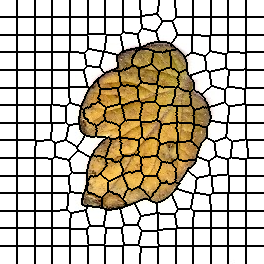

The table this chart was drawn from, first rows:
0, 0, 0, 0, 0, 0, 0, 0, 0, 0, 0, 0, 0, 0, 0, 0, 0, 1, 1, 1, 1, 1, 1, 1
0, 0, 0, 0, 0, 0, 0, 0, 0, 0, 0, 0, 0, 0, 0, 0, 0, 1, 1, 1, 1, 1, 1, 1
0, 0, 0, 0, 0, 0, 0, 0, 0, 0, 0, 0, 0, 0, 0, 0, 0, 1, 1, 1, 1, 1, 1, 1
0, 0, 0, 0, 0, 0, 0, 0, 0, 0, 0, 0, 0, 0, 0, 0, 0, 1, 1, 1, 1, 1, 1, 1
0, 0, 0, 0, 0, 0, 0, 0, 0, 0, 0, 0, 0, 0, 0, 0, 0, 1, 1, 1, 1, 1, 1, 1
0, 0, 0, 0, 0, 0, 0, 0, 0, 0, 0, 0, 0, 0, 0, 0, 0, 1, 1, 1, 1, 1, 1, 1
0, 0, 0, 0, 0, 0, 0, 0, 0, 0, 0, 0, 0, 0, 0, 0, 0, 1, 1, 1, 1, 1, 1, 1
0, 0, 0, 0, 0, 0, 0, 0, 0, 0, 0, 0, 0, 0, 0, 0, 0, 1, 1, 1, 1, 1, 1, 1
0, 0, 0, 0, 0, 0, 0, 0, 0, 0, 0, 0, 0, 0, 0, 0, 0, 1, 1, 1, 1, 1, 1, 1
0, 0, 0, 0, 0, 0, 0, 0, 0, 0, 0, 0, 0, 0, 0, 0, 0, 1, 1, 1, 1, 1, 1, 1
0, 0, 0, 0, 0, 0, 0, 0, 0, 0, 0, 0, 0, 0, 0, 0, 0, 1, 1, 1, 1, 1, 1, 1
0, 0, 0, 0, 0, 0, 0, 0, 0, 0, 0, 0, 0, 0, 0, 0, 0, 1, 1, 1, 1, 1, 1, 1
0, 0, 0, 0, 0, 0, 0, 0, 0, 0, 0, 0, 0, 0, 0, 0, 0, 1, 1, 1, 1, 1, 1, 1
0, 0, 0, 0, 0, 0, 0, 0, 0, 0, 0, 0, 0, 0, 0, 0, 0, 1, 1, 1, 1, 1, 1, 1
0, 0, 0, 0, 0, 0, 0, 0, 0, 0, 0, 0, 0, 0, 0, 0, 0, 1, 1, 1, 1, 1, 1, 1
0, 0, 0, 0, 0, 0, 0, 0, 0, 0, 0, 0, 0, 0, 0, 0, 0, 1, 1, 1, 1, 1, 1, 1
0, 0, 0, 0, 0, 0, 0, 0, 0, 0, 0, 0, 0, 0, 0, 0, 0, 1, 1, 1, 1, 1, 1, 1
16, 16, 16, 16, 16, 16, 16, 16, 16, 16, 16, 16, 16, 16, 16, 16, 16, 17, 17, 17, 17, 17, 17, 17
16, 16, 16, 16, 16, 16, 16, 16, 16, 16, 16, 16, 16, 16, 16, 16, 16, 17, 17, 17, 17, 17, 17, 17
16, 16, 16, 16, 16, 16, 16, 16, 16, 16, 16, 16, 16, 16, 16, 16, 16, 17, 17, 17, 17, 17, 17, 17
16, 16, 16, 16, 16, 16, 16, 16, 16, 16, 16, 16, 16, 16, 16, 16, 16, 17, 17, 17, 17, 17, 17, 17
16, 16, 16, 16, 16, 16, 16, 16, 16, 16, 16, 16, 16, 16, 16, 16, 16, 17, 17, 17, 17, 17, 17, 17
16, 16, 16, 16, 16, 16, 16, 16, 16, 16, 16, 16, 16, 16, 16, 16, 16, 17, 17, 17, 17, 17, 17, 17
16, 16, 16, 16, 16, 16, 16, 16, 16, 16, 16, 16, 16, 16, 16, 16, 16, 17, 17, 17, 17, 17, 17, 17
16, 16, 16, 16, 16, 16, 16, 16, 16, 16, 16, 16, 16, 16, 16, 16, 16, 17, 17, 17, 17, 17, 17, 17
16, 16, 16, 16, 16, 16, 16, 16, 16, 16, 16, 16, 16, 16, 16, 16, 16, 17, 17, 17, 17, 17, 17, 17
16, 16, 16, 16, 16, 16, 16, 16, 16, 16, 16, 16, 16, 16, 16, 16, 16, 17, 17, 17, 17, 17, 17, 17
16, 16, 16, 16, 16, 16, 16, 16, 16, 16, 16, 16, 16, 16, 16, 16, 16, 17, 17, 17, 17, 17, 17, 17
16, 16, 16, 16, 16, 16, 16, 16, 16, 16, 16, 16, 16, 16, 16, 16, 16, 17, 17, 17, 17, 17, 17, 17
16, 16, 16, 16, 16, 16, 16, 16, 16, 16, 16, 16, 16, 16, 16, 16, 16, 17, 17, 17, 17, 17, 17, 17
16, 16, 16, 16, 16, 16, 16, 16, 16, 16, 16, 16, 16, 16, 16, 16, 16, 17, 17, 17, 17, 17, 17, 17
16, 16, 16, 16, 16, 16, 16, 16, 16, 16, 16, 16, 16, 16, 16, 16, 16, 17, 17, 17, 17, 17, 17, 17
16, 16, 16, 16, 16, 16, 16, 16, 16, 16, 16, 16, 16, 16, 16, 16, 16, 17, 17, 17, 17, 17, 17, 17
16, 16, 16, 16, 16, 16, 16, 16, 16, 16, 16, 16, 16, 16, 16, 16, 16, 17, 17, 17, 17, 17, 17, 17
16, 16, 16, 16, 16, 16, 16, 16, 16, 16, 16, 16, 16, 16, 16, 16, 16, 17, 17, 17, 17, 17, 17, 17
33, 33, 33, 33, 33, 33, 33, 33, 33, 33, 33, 33, 33, 33, 33, 33, 33, 34, 34, 34, 34, 34, 34, 34
33, 33, 33, 33, 33, 33, 33, 33, 33, 33, 33, 33, 33, 33, 33, 33, 33, 34, 34, 34, 34, 34, 34, 34
33, 33, 33, 33, 33, 33, 33, 33, 33, 33, 33, 33, 33, 33, 33, 33, 33, 34, 34, 34, 34, 34, 34, 34
33, 33, 33, 33, 33, 33, 33, 33, 33, 33, 33, 33, 33, 33, 33, 33, 33, 34, 34, 34, 34, 34, 34, 34
33, 33, 33, 33, 33, 33, 33, 33, 33, 33, 33, 33, 33, 33, 33, 33, 33, 34, 34, 34, 34, 34, 34, 34
33, 33, 33, 33, 33, 33, 33, 33, 33, 33, 33, 33, 33, 33, 33, 33, 33, 34, 34, 34, 34, 34, 34, 34
33, 33, 33, 33, 33, 33, 33, 33, 33, 33, 33, 33, 33, 33, 33, 33, 33, 34, 34, 34, 34, 34, 34, 34
33, 33, 33, 33, 33, 33, 33, 33, 33, 33, 33, 33, 33, 33, 33, 33, 33, 34, 34, 34, 34, 34, 34, 34
33, 33, 33, 33, 33, 33, 33, 33, 33, 33, 33, 33, 33, 33, 33, 33, 33, 34, 34, 34, 34, 34, 34, 34
33, 33, 33, 33, 33, 33, 33, 33, 33, 33, 33, 33, 33, 33, 33, 33, 33, 34, 34, 34, 34, 34, 34, 34
33, 33, 33, 33, 33, 33, 33, 33, 33, 33, 33, 33, 33, 33, 33, 33, 33, 34, 34, 34, 34, 34, 34, 34
33, 33, 33, 33, 33, 33, 33, 33, 33, 33, 33, 33, 33, 33, 33, 33, 33, 34, 34, 34, 34, 34, 34, 34
33, 33, 33, 33, 33, 33, 33, 33, 33, 33, 33, 33, 33, 33, 33, 33, 33, 34, 34, 34, 34, 34, 34, 34
33, 33, 33, 33, 33, 33, 33, 33, 33, 33, 33, 33, 33, 33, 33, 33, 33, 34, 34, 34, 34, 34, 34, 34
33, 33, 33, 33, 33, 33, 33, 33, 33, 33, 33, 33, 33, 33, 33, 33, 33, 34, 34, 34, 34, 34, 34, 34
33, 33, 33, 33, 33, 33, 33, 33, 33, 33, 33, 33, 33, 33, 33, 33, 33, 34, 34, 34, 34, 34, 34, 34
33, 33, 33, 33, 33, 33, 33, 33, 33, 33, 33, 33, 33, 33, 33, 33, 33, 34, 34, 34, 34, 34, 34, 34
51, 51, 51, 51, 51, 51, 51, 51, 51, 51, 51, 51, 51, 51, 51, 51, 51, 52, 52, 52, 52, 52, 52, 52
51, 51, 51, 51, 51, 51, 51, 51, 51, 51, 51, 51, 51, 51, 51, 51, 51, 52, 52, 52, 52, 52, 52, 52
51, 51, 51, 51, 51, 51, 51, 51, 51, 51, 51, 51, 51, 51, 51, 51, 51, 52, 52, 52, 52, 52, 52, 52
51, 51, 51, 51, 51, 51, 51, 51, 51, 51, 51, 51, 51, 51, 51, 51, 51, 52, 52, 52, 52, 52, 52, 52
51, 51, 51, 51, 51, 51, 51, 51, 51, 51, 51, 51, 51, 51, 51, 51, 51, 52, 52, 52, 52, 52, 52, 52
51, 51, 51, 51, 51, 51, 51, 51, 51, 51, 51, 51, 51, 51, 51, 51, 51, 52, 52, 52, 52, 52, 52, 52
51, 51, 51, 51, 51, 51, 51, 51, 51, 51, 51, 51, 51, 51, 51, 51, 51, 52, 52, 52, 52, 52, 52, 52
51, 51, 51, 51, 51, 51, 51, 51, 51, 51, 51, 51, 51, 51, 51, 51, 51, 52, 52, 52, 52, 52, 52, 52
51, 51, 51, 51, 51, 51, 51, 51, 51, 51, 51, 51, 51, 51, 51, 51, 51, 52, 52, 52, 52, 52, 52, 52
... 203 more rows
